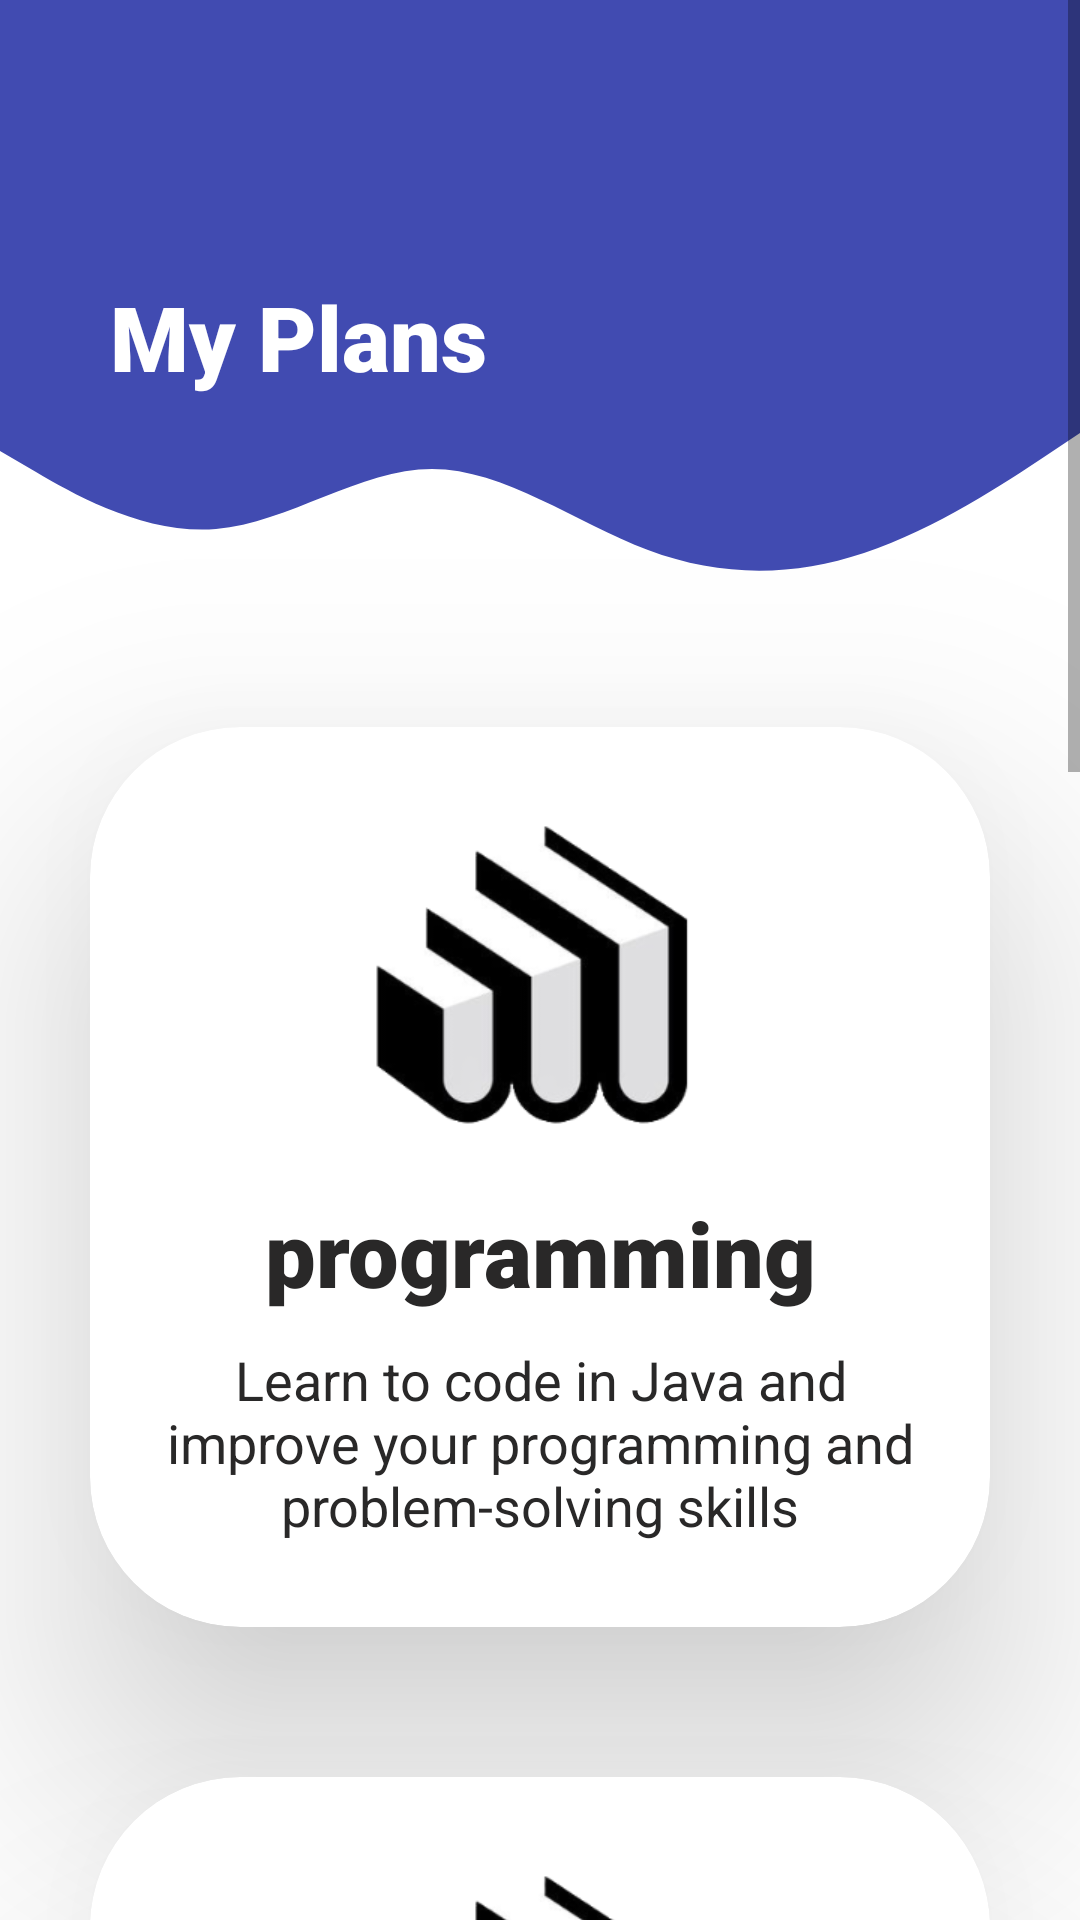

Layout XML and referenced resources for this Android screen:
<!-- AndroidManifest.xml: application theme Theme.MyFuture -->
<!-- res/layout/fragment_homeragment.xml -->
<?xml version="1.0" encoding="utf-8"?>
<ScrollView xmlns:android="http://schemas.android.com/apk/res/android"
    xmlns:app="http://schemas.android.com/apk/res-auto"
    xmlns:tools="http://schemas.android.com/tools"
    android:layout_width="match_parent"
    android:layout_height="wrap_content"
    android:fillViewport="false"
    tools:context=".HomeActivity">

    <LinearLayout
        android:layout_width="match_parent"
        android:layout_height="match_parent"
        android:gravity="center"
        android:orientation="vertical">

        <View
            android:id="@+id/view"
            android:layout_width="match_parent"
            android:layout_height="92dp"
            android:background="@color/base_blue" />

        <TextView
            android:id="@+id/textView10"
            android:layout_width="match_parent"
            android:layout_height="wrap_content"
            android:background="@color/base_blue"
            android:fontFamily="sans-serif-black"
            android:text="     My Plans"
            android:textColor="@color/white"
            android:textSize="30sp"
            android:textStyle="bold" />

        <View
            android:id="@+id/view2"
            android:layout_width="match_parent"
            android:layout_height="60dp"
            android:background="@drawable/wave" />

        <androidx.cardview.widget.CardView
            android:onClick="progPlans"
            android:layout_width="300dp"
            android:layout_height="300dp"
            android:layout_marginTop="50dp"
            app:cardBackgroundColor="@color/white"
            app:cardCornerRadius="50dp"
            app:cardElevation="50dp">

            <LinearLayout
                android:layout_width="match_parent"
                android:layout_height="match_parent"
                android:orientation="vertical">

                <ImageView
                    android:layout_width="match_parent"
                    android:layout_height="150dp"
                    android:scaleType="centerCrop"
                    android:src="@drawable/logo" />

                <TextView
                    android:layout_width="match_parent"
                    android:layout_height="wrap_content"
                    android:layout_marginTop="5dp"
                    android:fontFamily="sans-serif-black"
                    android:text="programming"
                    android:textAlignment="center"
                    android:textColor="#292828"
                    android:textSize="30sp" />

                <TextView
                    android:layout_width="match_parent"
                    android:layout_height="wrap_content"
                    android:layout_margin="10dp"
                    android:fontFamily="sans-serif"
                    android:text="Learn to code in Java and improve your programming and problem-solving skills"
                    android:textAlignment="center"
                    android:textColor="#292828"
                    android:textSize="18sp" />


            </LinearLayout>

        </androidx.cardview.widget.CardView>

        <androidx.cardview.widget.CardView
            android:onClick="netPlan"
            android:layout_width="300dp"
            android:layout_height="300dp"
            android:layout_marginTop="50dp"
            app:cardBackgroundColor="@color/white"
            app:cardCornerRadius="50dp"
            app:cardElevation="50dp">

            <LinearLayout
                android:layout_width="match_parent"
                android:layout_height="match_parent"
                android:orientation="vertical">

                <ImageView
                    android:layout_width="match_parent"
                    android:layout_height="150dp"
                    android:scaleType="centerCrop"
                    android:src="@drawable/logo" />

                <TextView
                    android:layout_width="match_parent"
                    android:layout_height="wrap_content"
                    android:layout_marginTop="5dp"
                    android:fontFamily="sans-serif-black"
                    android:text="Networking"
                    android:textAlignment="center"
                    android:textColor="#292828"
                    android:textSize="30sp" />

                <TextView
                    android:layout_width="match_parent"
                    android:layout_height="wrap_content"
                    android:layout_margin="10dp"
                    android:fontFamily="sans-serif"
                    android:text="Learn to improve your networking skills"
                    android:textAlignment="center"
                    android:textColor="#292828"
                    android:textSize="18sp" />


            </LinearLayout>

        </androidx.cardview.widget.CardView>

        <androidx.cardview.widget.CardView
            android:onClick="dataPlan"
            android:layout_width="300dp"
            android:layout_height="300dp"
            android:layout_marginTop="50dp"
            app:cardBackgroundColor="@color/white"
            app:cardCornerRadius="50dp"
            app:cardElevation="50dp">

            <LinearLayout
                android:layout_width="match_parent"
                android:layout_height="match_parent"
                android:orientation="vertical">

                <ImageView
                    android:layout_width="match_parent"
                    android:layout_height="150dp"
                    android:scaleType="centerCrop"
                    android:src="@drawable/logo" />

                <TextView
                    android:layout_width="match_parent"
                    android:layout_height="wrap_content"
                    android:layout_marginTop="5dp"
                    android:fontFamily="sans-serif-black"
                    android:text="Database"
                    android:textAlignment="center"
                    android:textColor="#292828"
                    android:textSize="30sp" />

                <TextView
                    android:layout_width="match_parent"
                    android:layout_height="wrap_content"
                    android:layout_margin="10dp"
                    android:fontFamily="sans-serif"
                    android:text="Learn to improve your database skills"
                    android:textAlignment="center"
                    android:textColor="#292828"
                    android:textSize="18sp" />


            </LinearLayout>

        </androidx.cardview.widget.CardView>


        <androidx.cardview.widget.CardView
            android:onClick="webPlan"
            android:layout_width="300dp"
            android:layout_height="300dp"
            android:layout_marginTop="50dp"
            app:cardBackgroundColor="@color/white"
            app:cardCornerRadius="50dp"
            app:cardElevation="50dp">

            <LinearLayout
                android:layout_width="match_parent"
                android:layout_height="match_parent"
                android:orientation="vertical">

                <ImageView
                    android:layout_width="match_parent"
                    android:layout_height="150dp"
                    android:scaleType="centerCrop"
                    android:src="@drawable/logo" />

                <TextView
                    android:layout_width="match_parent"
                    android:layout_height="wrap_content"
                    android:layout_marginTop="5dp"
                    android:fontFamily="sans-serif-black"
                    android:text="Web Development"
                    android:textAlignment="center"
                    android:textColor="#292828"
                    android:textSize="30sp" />

                <TextView
                    android:layout_width="match_parent"
                    android:layout_height="wrap_content"
                    android:layout_margin="10dp"
                    android:fontFamily="sans-serif"
                    android:text="Learn to improve your web development skills"
                    android:textAlignment="center"
                    android:textColor="#292828"
                    android:textSize="18sp" />


            </LinearLayout>

        </androidx.cardview.widget.CardView>

    </LinearLayout>
</ScrollView>
<!-- resources referenced by this layout -->
<resources>
  <color name="base_blue">#414bb1</color>
  <color name="white">#FFFFFFFF</color>
  <!-- drawable logo: png bitmap (drawable, 28638 bytes) -->
  <!-- drawable wave (drawable) -->
  <vector xmlns:android="http://schemas.android.com/apk/res/android"
      android:width="1440dp"
      android:height="320dp"
      android:viewportWidth="1440"
      android:viewportHeight="320">
    <path
        android:pathData="M0,96L48,133.3C96,171 192,245 288,234.7C384,224 480,128 576,128C672,128 768,224 864,272C960,320 1056,320 1152,277.3C1248,235 1344,149 1392,106.7L1440,64L1440,0L1392,0C1344,0 1248,0 1152,0C1056,0 960,0 864,0C768,0 672,0 576,0C480,0 384,0 288,0C192,0 96,0 48,0L0,0Z"
        android:fillColor="@color/colorPrimary"
       />
  
  </vector>
  <style name="Theme.MyFuture" parent="Theme.MaterialComponents.DayNight.NoActionBar">
          
          <item name="colorPrimary">@color/purple_500</item>
          <item name="colorPrimaryVariant">@color/purple_700</item>
          <item name="colorOnPrimary">@color/white</item>
          
          <item name="colorSecondary">@color/teal_200</item>
          <item name="colorSecondaryVariant">@color/teal_700</item>
          <item name="colorOnSecondary">@color/black</item>
          
          <item name="android:statusBarColor" tools:targetApi="l">?attr/colorPrimaryVariant</item>
          
      </style>
  <color name="colorPrimary">#414bb1</color>
  <color name="purple_500">#FF6200EE</color>
  <color name="purple_700">#FF3700B3</color>
  <color name="teal_200">#FF03DAC5</color>
  <color name="teal_700">#FF018786</color>
  <color name="black">#FF000000</color>
</resources>
